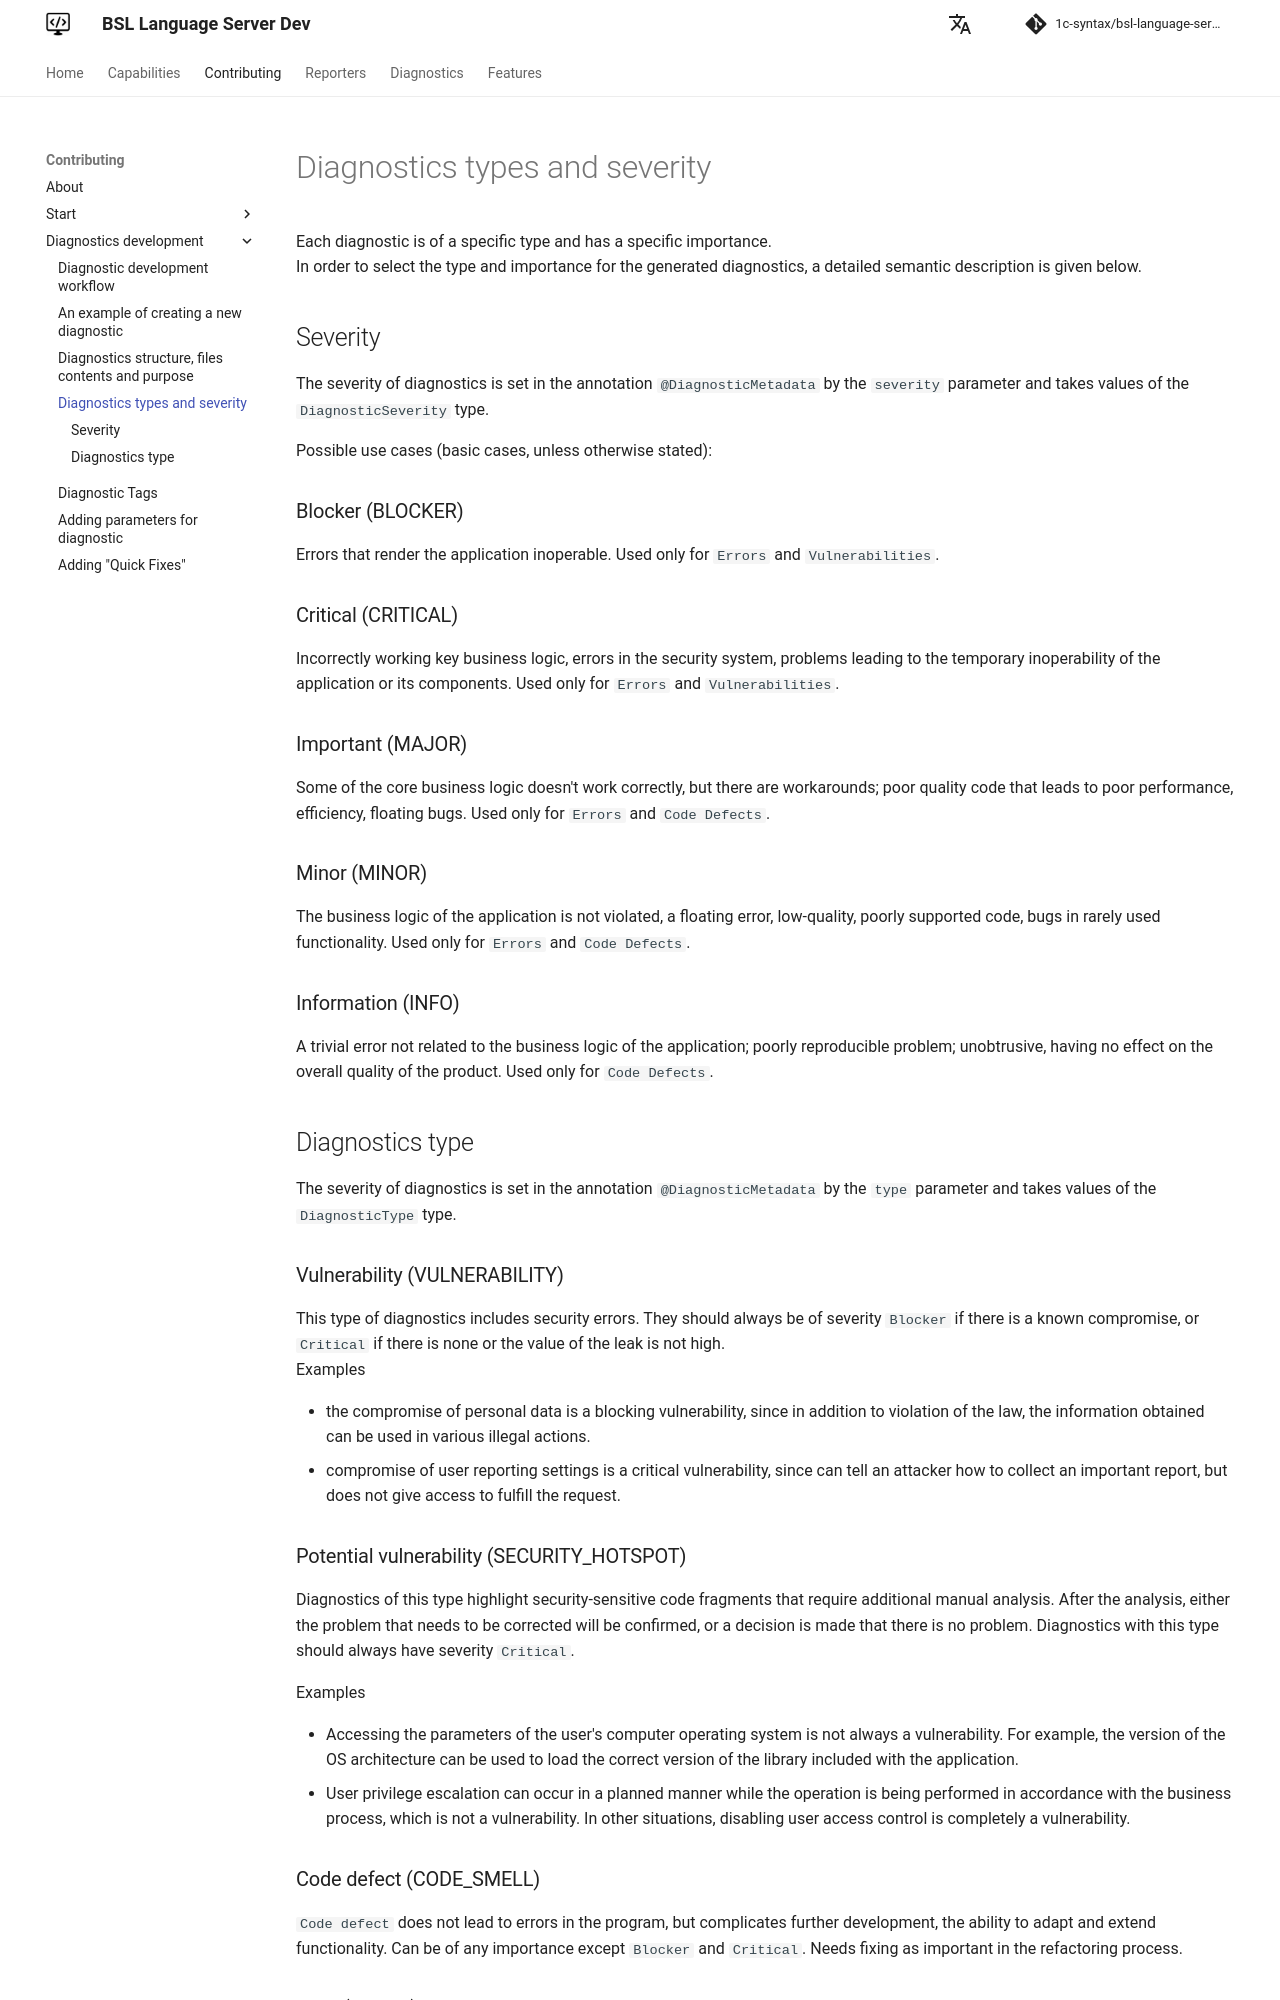

repository: 1c-syntax/bsl-language-server · page: dev/en/contributing/DiagnosticTypeAndSeverity/index.html · generator: mkdocs

# Diagnostics types and severity

Each diagnostic is of a specific type and has a specific importance.   
In order to select the type and importance for the generated diagnostics, a detailed semantic description is given below.

## Severity

The severity of diagnostics is set in the annotation `@DiagnosticMetadata` by the `severity` parameter and takes values of the `DiagnosticSeverity` type.

Possible use cases (basic cases, unless otherwise stated):

### Blocker (BLOCKER)

Errors that render the application inoperable. Used only for `Errors` and `Vulnerabilities`.

### Critical (CRITICAL)

Incorrectly working key business logic, errors in the security system, problems leading to the temporary inoperability of the application or its components. Used only for `Errors` and `Vulnerabilities`.

### Important (MAJOR)

Some of the core business logic doesn't work correctly, but there are workarounds; poor quality code that leads to poor performance, efficiency, floating bugs. Used only for `Errors` and `Code Defects`.

### Minor (MINOR)

The business logic of the application is not violated, a floating error, low-quality, poorly supported code, bugs in rarely used functionality. Used only for `Errors` and `Code Defects`.

### Information (INFO)

A trivial error not related to the business logic of the application; poorly reproducible problem; unobtrusive, having no effect on the overall quality of the product. Used only for `Code Defects`.

## Diagnostics type

The severity of diagnostics is set in the annotation `@DiagnosticMetadata` by the `type` parameter and takes values of the `DiagnosticType` type.

### Vulnerability (VULNERABILITY)

This type of diagnostics includes security errors. They should always be of severity `Blocker` if there is a known compromise, or `Critical` if there is none or the value of the leak is not high.   
Examples

- the compromise of personal data is a blocking vulnerability, since in addition to violation of the law, the information obtained can be used in various illegal actions.
- compromise of user reporting settings is a critical vulnerability, since can tell an attacker how to collect an important report, but does not give access to fulfill the request.

### Potential vulnerability (SECURITY_HOTSPOT)

Diagnostics of this type highlight security-sensitive code fragments that require additional manual analysis. After the analysis, either the problem that needs to be corrected will be confirmed, or a decision is made that there is no problem. Diagnostics with this type should always have severity `Critical`.

Examples

- Accessing the parameters of the user's computer operating system is not always a vulnerability. For example, the version of the OS architecture can be used to load the correct version of the library included with the application.
- User privilege escalation can occur in a planned manner while the operation is being performed in accordance with the business process, which is not a vulnerability. In other situations, disabling user access control is completely a vulnerability.
